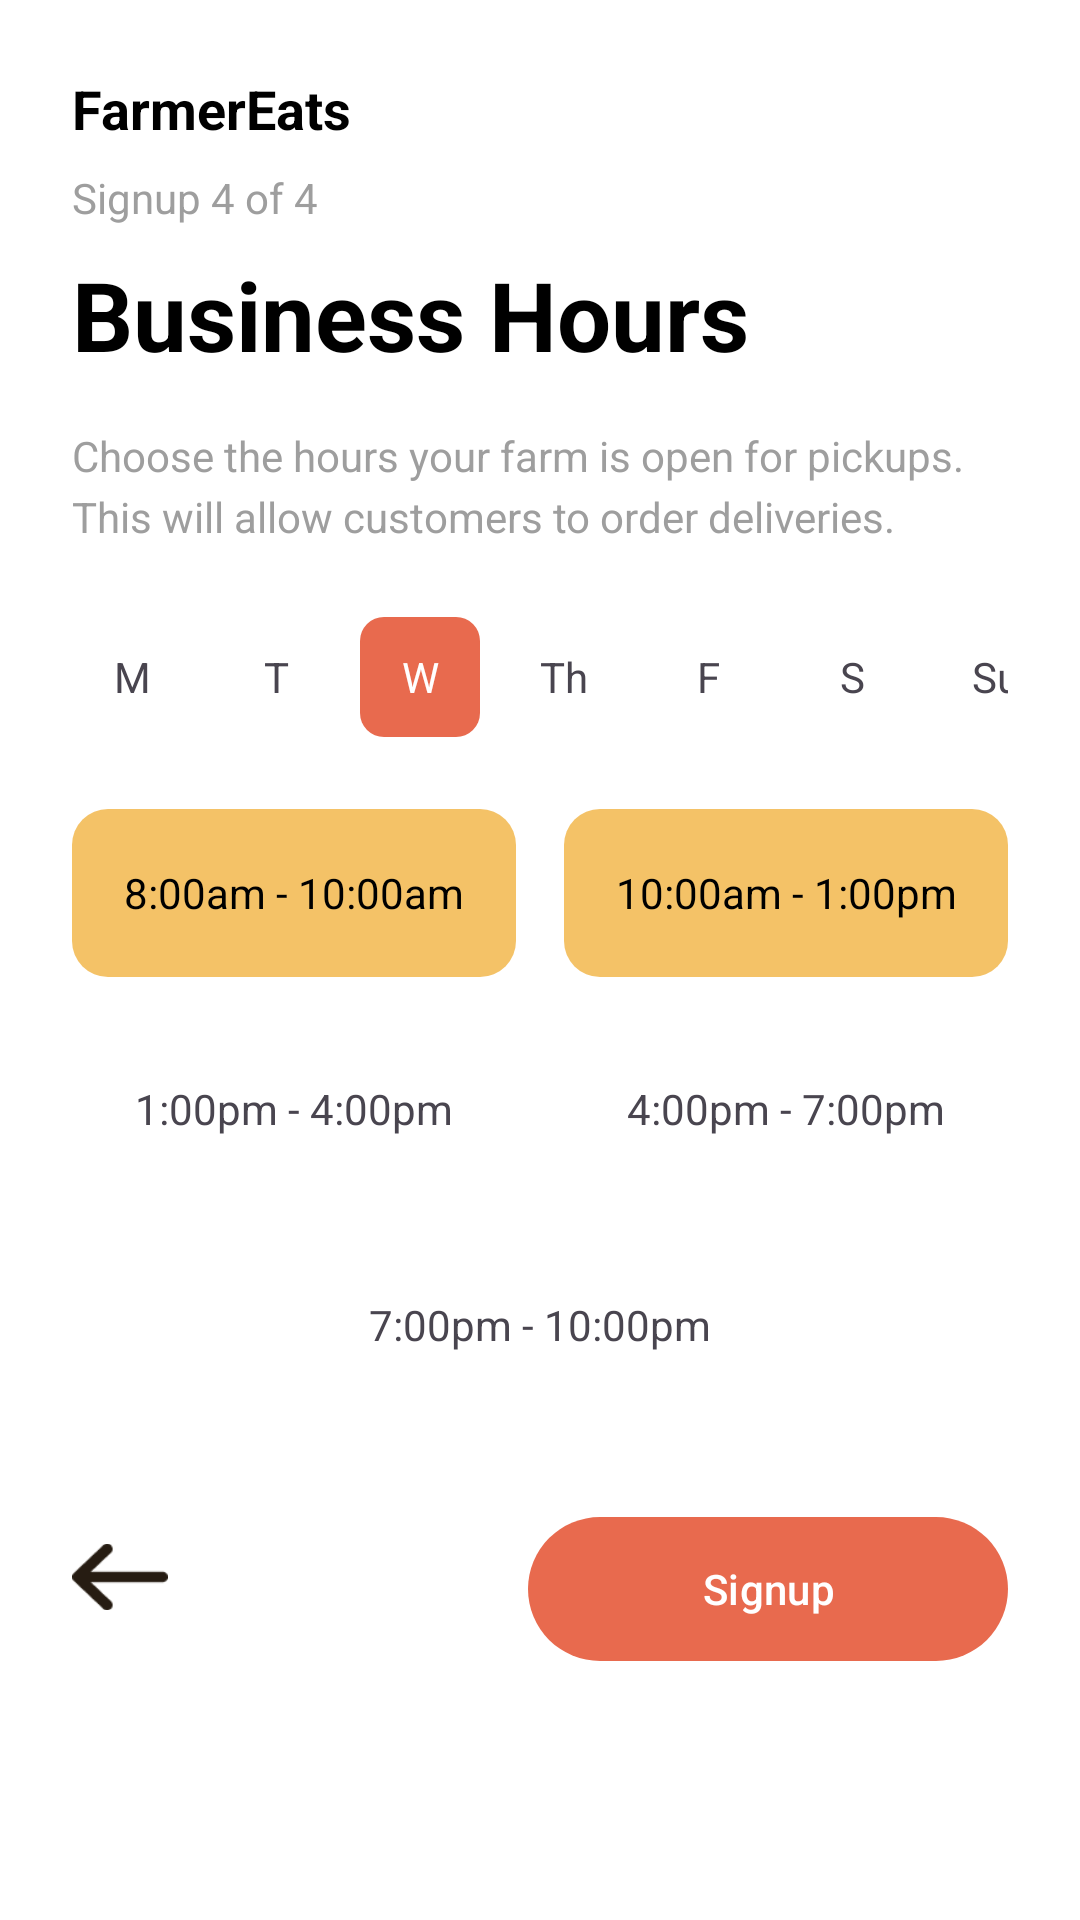

Reconstruct the res/layout file that produces this screen, plus the resources it refers to.
<!-- AndroidManifest.xml: application theme Theme.SoftwareLabAssignmentApp -->
<!-- res/layout/fragment_signup_step3.xml -->
<?xml version="1.0" encoding="utf-8"?>
<ScrollView xmlns:android="http://schemas.android.com/apk/res/android"
    xmlns:app="http://schemas.android.com/apk/res-auto"
    android:layout_width="match_parent"
    android:layout_height="match_parent"
    android:background="#FFFFFF"
    android:fillViewport="true">

    <androidx.constraintlayout.widget.ConstraintLayout
        android:layout_width="match_parent"
        android:layout_height="wrap_content"
        android:padding="24dp"
        android:paddingBottom="80dp">

        
        <TextView
            android:id="@+id/tvAppName"
            android:layout_width="wrap_content"
            android:layout_height="wrap_content"
            android:text="FarmerEats"
            android:textSize="18sp"
            android:textStyle="bold"
            android:textColor="#000000"
            app:layout_constraintTop_toTopOf="parent"
            app:layout_constraintStart_toStartOf="parent"/>

        
        <TextView
            android:id="@+id/tvStep"
            android:layout_width="wrap_content"
            android:layout_height="wrap_content"
            android:text="Signup 4 of 4"
            android:textSize="14sp"
            android:textColor="#9E9E9E"
            android:layout_marginTop="8dp"
            app:layout_constraintTop_toBottomOf="@id/tvAppName"
            app:layout_constraintStart_toStartOf="parent"/>

        
        <TextView
            android:id="@+id/tvTitle"
            android:layout_width="wrap_content"
            android:layout_height="wrap_content"
            android:text="Business Hours"
            android:textSize="32sp"
            android:textStyle="bold"
            android:textColor="#000000"
            android:layout_marginTop="8dp"
            app:layout_constraintTop_toBottomOf="@id/tvStep"
            app:layout_constraintStart_toStartOf="parent"/>

        
        <TextView
            android:id="@+id/tvDesc"
            android:layout_width="0dp"
            android:layout_height="wrap_content"
            android:text="Choose the hours your farm is open for pickups. This will allow customers to order deliveries."
            android:textSize="14sp"
            android:textColor="#9E9E9E"
            android:lineSpacingExtra="4dp"
            android:layout_marginTop="16dp"
            app:layout_constraintTop_toBottomOf="@id/tvTitle"
            app:layout_constraintStart_toStartOf="parent"
            app:layout_constraintEnd_toEndOf="parent"/>

        
        <LinearLayout
            android:id="@+id/dayRow"
            android:layout_width="0dp"
            android:layout_height="wrap_content"
            android:orientation="horizontal"
            android:gravity="center_vertical"
            android:layout_marginTop="24dp"
            app:layout_constraintTop_toBottomOf="@id/tvDesc"
            app:layout_constraintStart_toStartOf="parent"
            app:layout_constraintEnd_toEndOf="parent">

            
            <TextView
                android:text="M"
                android:gravity="center"
                android:layout_width="40dp"
                android:layout_height="40dp"
                android:background="@drawable/day_unselected"/>

            <Space android:layout_width="8dp" android:layout_height="wrap_content"/>

            <TextView
                android:text="T"
                android:gravity="center"
                android:layout_width="40dp"
                android:layout_height="40dp"
                android:background="@drawable/day_unselected"/>

            <Space android:layout_width="8dp" android:layout_height="wrap_content"/>

            <TextView
                android:text="W"
                android:textColor="#FFFFFF"
                android:gravity="center"
                android:layout_width="40dp"
                android:layout_height="40dp"
                android:background="@drawable/day_selected"/>

            <Space android:layout_width="8dp" android:layout_height="wrap_content"/>

            <TextView
                android:text="Th"
                android:gravity="center"
                android:layout_width="40dp"
                android:layout_height="40dp"
                android:background="@drawable/day_unselected"/>

            <Space android:layout_width="8dp" android:layout_height="wrap_content"/>

            <TextView
                android:text="F"
                android:gravity="center"
                android:layout_width="40dp"
                android:layout_height="40dp"
                android:background="@drawable/day_unselected"/>

            <Space android:layout_width="8dp" android:layout_height="wrap_content"/>

            <TextView
                android:text="S"
                android:gravity="center"
                android:layout_width="40dp"
                android:layout_height="40dp"
                android:background="@drawable/day_unselected"/>

            <Space android:layout_width="8dp" android:layout_height="wrap_content"/>

            <TextView
                android:text="Su"
                android:gravity="center"
                android:layout_width="40dp"
                android:layout_height="40dp"
                android:background="@drawable/day_unselected"/>

        </LinearLayout>

        
        <LinearLayout
            android:id="@+id/timeSlots"
            android:layout_width="0dp"
            android:layout_height="wrap_content"
            android:orientation="vertical"
            android:layout_marginTop="24dp"
            app:layout_constraintTop_toBottomOf="@id/dayRow"
            app:layout_constraintStart_toStartOf="parent"
            app:layout_constraintEnd_toEndOf="parent">

            <LinearLayout
                android:layout_width="match_parent"
                android:layout_height="wrap_content"
                android:orientation="horizontal">

                <TextView
                    android:layout_width="0dp"
                    android:layout_weight="1"
                    android:layout_height="56dp"
                    android:text="8:00am - 10:00am"
                    android:gravity="center"
                    android:textColor="#000000"
                    android:background="@drawable/time_selected"/>

                <Space android:layout_width="16dp" android:layout_height="wrap_content"/>

                <TextView
                    android:layout_width="0dp"
                    android:layout_weight="1"
                    android:layout_height="56dp"
                    android:text="10:00am - 1:00pm"
                    android:gravity="center"
                    android:textColor="#000000"
                    android:background="@drawable/time_selected"/>
            </LinearLayout>

            <Space android:layout_height="16dp" android:layout_width="wrap_content"/>

            <LinearLayout
                android:layout_width="match_parent"
                android:layout_height="wrap_content"
                android:orientation="horizontal">

                <TextView
                    android:layout_width="0dp"
                    android:layout_weight="1"
                    android:layout_height="56dp"
                    android:text="1:00pm - 4:00pm"
                    android:gravity="center"
                    android:background="@drawable/time_unselected"/>

                <Space android:layout_width="16dp" android:layout_height="wrap_content"/>

                <TextView
                    android:layout_width="0dp"
                    android:layout_weight="1"
                    android:layout_height="56dp"
                    android:text="4:00pm - 7:00pm"
                    android:gravity="center"
                    android:background="@drawable/time_unselected"/>
            </LinearLayout>

            <Space android:layout_height="16dp" android:layout_width="wrap_content"/>

            <TextView
                android:layout_width="match_parent"
                android:layout_height="56dp"
                android:text="7:00pm - 10:00pm"
                android:gravity="center"
                android:background="@drawable/time_unselected"/>

        </LinearLayout>

        
        <ImageView
            android:id="@+id/btnBack"
            android:layout_width="32dp"
            android:layout_height="32dp"
            android:src="@drawable/ic_back"
            android:layout_marginTop="40dp"
            app:layout_constraintTop_toBottomOf="@id/timeSlots"
            app:layout_constraintStart_toStartOf="parent"/>

        
        <com.google.android.material.button.MaterialButton
            android:id="@+id/btnSignup"
            android:layout_width="160dp"
            android:layout_height="56dp"
            android:text="Signup"
            android:textColor="#FFFFFF"
            app:cornerRadius="28dp"
            app:backgroundTint="#E86A4E"
            app:layout_constraintTop_toBottomOf="@id/timeSlots"
            app:layout_constraintEnd_toEndOf="parent"
            android:layout_marginTop="32dp"/>

    </androidx.constraintlayout.widget.ConstraintLayout>
</ScrollView>
<!-- resources referenced by this layout -->
<resources>
  <!-- drawable day_selected (drawable) -->
  <?xml version="1.0" encoding="utf-8"?>
  <shape xmlns:android="http://schemas.android.com/apk/res/android">
      <solid android:color="#E86A4E"/>
      <corners android:radius="8dp"/>
  </shape>
  <!-- drawable ic_back: png bitmap (drawable, 1012 bytes) -->
  <!-- drawable time_selected (drawable) -->
  <?xml version="1.0" encoding="utf-8"?>
  <shape xmlns:android="http://schemas.android.com/apk/res/android">
      <solid android:color="#F4C267"/>
      <corners android:radius="12dp"/>
  </shape>
  <style name="Theme.SoftwareLabAssignmentApp" parent="Base.Theme.SoftwareLabAssignmentApp" />
  <style name="Base.Theme.SoftwareLabAssignmentApp" parent="Theme.Material3.DayNight.NoActionBar">
          
          
      </style>
</resources>
